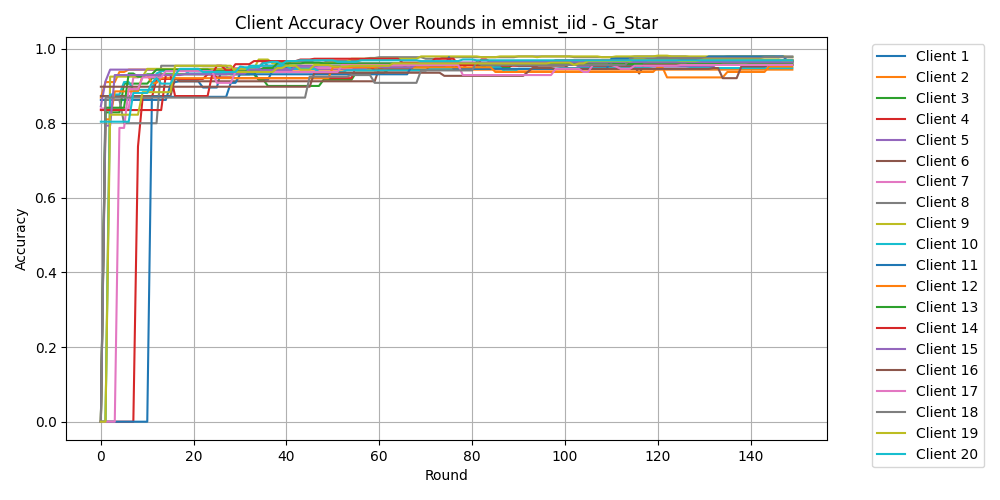

Values plotted in this chart, from the file beside it:
Round, Client 1, Client 2, Client 3, Client 4, Client 5, Client 6, Client 7, Client 8, Client 9, Client 10, Client 11, Client 12, Client 13, Client 14, Client 15, Client 16, Client 17, Client 18, Client 19, Client 20
0, 0.8625, 0.8688, 0.0, 0.0, 0.8458, 0.8729, 0.8396, 0.0, 0.0, 0.0, 0.0, 0.0, 0.0, 0.8354, 0.0, 0.8979, 0.0, 0.0, 0.0, 0.8042
1, 0.8625, 0.9104, 0.8292, 0.0, 0.9125, 0.8729, 0.8396, 0.8625, 0.0, 0.0, 0.0, 0.8104, 0.8417, 0.8354, 0.7937, 0.8979, 0.0, 0.8688, 0.0, 0.8042
2, 0.8625, 0.9104, 0.8292, 0.0, 0.9437, 0.8729, 0.8396, 0.8625, 0.925, 0.8771, 0.0, 0.8104, 0.8417, 0.8354, 0.7937, 0.8979, 0.0, 0.8688, 0.8229, 0.8042
3, 0.8625, 0.9104, 0.8292, 0.0, 0.9437, 0.8729, 0.8396, 0.8625, 0.925, 0.8771, 0.0, 0.8854, 0.8417, 0.8354, 0.9292, 0.8979, 0.0, 0.8688, 0.8229, 0.8042
4, 0.8625, 0.9375, 0.8292, 0.0, 0.9437, 0.8729, 0.8396, 0.8625, 0.925, 0.8771, 0.0, 0.8854, 0.8417, 0.8354, 0.9292, 0.8979, 0.7875, 0.8688, 0.8229, 0.8042
5, 0.8625, 0.9375, 0.9062, 0.0, 0.9437, 0.8729, 0.8396, 0.8, 0.925, 0.9104, 0.0, 0.8854, 0.8417, 0.8354, 0.9292, 0.8979, 0.7875, 0.8688, 0.8229, 0.8042
6, 0.8625, 0.9437, 0.9062, 0.0, 0.9437, 0.8729, 0.8396, 0.8, 0.925, 0.9104, 0.0, 0.8854, 0.9333, 0.8354, 0.9292, 0.8979, 0.8917, 0.8688, 0.8229, 0.8042
7, 0.8625, 0.9437, 0.9062, 0.0, 0.9437, 0.8729, 0.9229, 0.8, 0.925, 0.8896, 0.0, 0.8854, 0.9333, 0.8354, 0.9292, 0.8979, 0.8917, 0.8688, 0.8229, 0.8812
8, 0.8625, 0.9437, 0.9062, 0.7375, 0.9437, 0.8729, 0.9229, 0.8, 0.925, 0.8896, 0.0, 0.8854, 0.925, 0.8354, 0.9292, 0.8979, 0.8917, 0.8688, 0.8229, 0.8812
9, 0.8625, 0.9437, 0.9062, 0.8688, 0.9437, 0.8729, 0.9271, 0.8, 0.925, 0.8896, 0.0, 0.9292, 0.925, 0.8354, 0.9292, 0.8979, 0.9229, 0.8688, 0.8833, 0.8812
10, 0.8625, 0.9437, 0.9062, 0.8688, 0.9437, 0.8729, 0.9271, 0.8, 0.9458, 0.8896, 0.0, 0.9292, 0.9313, 0.8354, 0.9292, 0.8979, 0.9229, 0.8688, 0.8833, 0.8812
11, 0.8625, 0.9437, 0.9208, 0.8688, 0.9437, 0.8729, 0.9271, 0.8, 0.9458, 0.8896, 0.8708, 0.9083, 0.9313, 0.8354, 0.9292, 0.8979, 0.9229, 0.8688, 0.8833, 0.9083
12, 0.8625, 0.9437, 0.9208, 0.9187, 0.9437, 0.8729, 0.9271, 0.8, 0.9458, 0.9333, 0.8708, 0.9083, 0.9437, 0.8354, 0.9292, 0.8979, 0.9229, 0.8688, 0.8833, 0.9208
13, 0.8625, 0.9437, 0.9313, 0.9187, 0.9437, 0.8729, 0.9417, 0.9542, 0.9458, 0.9396, 0.8708, 0.9208, 0.9437, 0.8354, 0.9292, 0.8979, 0.9229, 0.8688, 0.8833, 0.9062
14, 0.8625, 0.9437, 0.9313, 0.9187, 0.9437, 0.8729, 0.9417, 0.9542, 0.9458, 0.9396, 0.8708, 0.9208, 0.9437, 0.9292, 0.9292, 0.8979, 0.9396, 0.8688, 0.8833, 0.9062
15, 0.9021, 0.9437, 0.9313, 0.9187, 0.9437, 0.8729, 0.9417, 0.9542, 0.9458, 0.9396, 0.8708, 0.9208, 0.9437, 0.9292, 0.9292, 0.8979, 0.9396, 0.8688, 0.8833, 0.9062
16, 0.9104, 0.9437, 0.9313, 0.9187, 0.9437, 0.9208, 0.9417, 0.9542, 0.9458, 0.9396, 0.8708, 0.9208, 0.9437, 0.8729, 0.9292, 0.8979, 0.9396, 0.8688, 0.9542, 0.9292
17, 0.9125, 0.9437, 0.9313, 0.9187, 0.9437, 0.9125, 0.9417, 0.9542, 0.9437, 0.9417, 0.8708, 0.9208, 0.9437, 0.8729, 0.9292, 0.8979, 0.9396, 0.8688, 0.9542, 0.9458
18, 0.9125, 0.9437, 0.9313, 0.9187, 0.9437, 0.9125, 0.9417, 0.9542, 0.9437, 0.9417, 0.8708, 0.9208, 0.9437, 0.8729, 0.9313, 0.8979, 0.9396, 0.8688, 0.9542, 0.9458
19, 0.9125, 0.9437, 0.9313, 0.9187, 0.9437, 0.9125, 0.9417, 0.9542, 0.9437, 0.9333, 0.8708, 0.9208, 0.9437, 0.8729, 0.9313, 0.8979, 0.9396, 0.8688, 0.9542, 0.9458
20, 0.9125, 0.9437, 0.9313, 0.9187, 0.9437, 0.9125, 0.9417, 0.9542, 0.9458, 0.9333, 0.8708, 0.9208, 0.9437, 0.8729, 0.9313, 0.8979, 0.9396, 0.8688, 0.9542, 0.9458
21, 0.9125, 0.9437, 0.9313, 0.9187, 0.9437, 0.9125, 0.9396, 0.9542, 0.9458, 0.9333, 0.8708, 0.9208, 0.9437, 0.8729, 0.9313, 0.8979, 0.9396, 0.8688, 0.9542, 0.9458
22, 0.8958, 0.9437, 0.9313, 0.9187, 0.9458, 0.9125, 0.9396, 0.9542, 0.9458, 0.9333, 0.8708, 0.9208, 0.9437, 0.8729, 0.9313, 0.8979, 0.9396, 0.8688, 0.9542, 0.9375
23, 0.8958, 0.9437, 0.9313, 0.9313, 0.9458, 0.9125, 0.9396, 0.9542, 0.9458, 0.9333, 0.8708, 0.9208, 0.9437, 0.8729, 0.9313, 0.8979, 0.9396, 0.8688, 0.9542, 0.9375
24, 0.8958, 0.9437, 0.9313, 0.9313, 0.9458, 0.9125, 0.9396, 0.9542, 0.9458, 0.9333, 0.8708, 0.9208, 0.9396, 0.9313, 0.9313, 0.8979, 0.9396, 0.8688, 0.9542, 0.9375
25, 0.8958, 0.9437, 0.9313, 0.9229, 0.9458, 0.9125, 0.9396, 0.9542, 0.9458, 0.9333, 0.8708, 0.9208, 0.9396, 0.9542, 0.9313, 0.8979, 0.9083, 0.8688, 0.9542, 0.9375
26, 0.9458, 0.9437, 0.9313, 0.9229, 0.9458, 0.9125, 0.9396, 0.9542, 0.9458, 0.9333, 0.8708, 0.9208, 0.9396, 0.9542, 0.9313, 0.8979, 0.9083, 0.8688, 0.9542, 0.9375
27, 0.9458, 0.9437, 0.9313, 0.9229, 0.9458, 0.9125, 0.9479, 0.9542, 0.9458, 0.9333, 0.8708, 0.9208, 0.9396, 0.9417, 0.9313, 0.8979, 0.9083, 0.8688, 0.9542, 0.9375
28, 0.9458, 0.9437, 0.9313, 0.9229, 0.9458, 0.9125, 0.9479, 0.9313, 0.9458, 0.9333, 0.9083, 0.9208, 0.9396, 0.9417, 0.9333, 0.8979, 0.9083, 0.8688, 0.9542, 0.9375
29, 0.9458, 0.9437, 0.9313, 0.9208, 0.9458, 0.9125, 0.9479, 0.9313, 0.9458, 0.9333, 0.9083, 0.9208, 0.9396, 0.9583, 0.9333, 0.8979, 0.9375, 0.8688, 0.9375, 0.9375
30, 0.9458, 0.9437, 0.9313, 0.9208, 0.9458, 0.9125, 0.9479, 0.9313, 0.9458, 0.9333, 0.9313, 0.9208, 0.9396, 0.9583, 0.9333, 0.8979, 0.9375, 0.8688, 0.9375, 0.9521
31, 0.9458, 0.9437, 0.9313, 0.9208, 0.9458, 0.9125, 0.9479, 0.9313, 0.9458, 0.9333, 0.9313, 0.9208, 0.9396, 0.9583, 0.9333, 0.8979, 0.9375, 0.8688, 0.9375, 0.95
32, 0.9458, 0.9437, 0.9313, 0.9208, 0.9458, 0.9125, 0.9375, 0.9313, 0.9458, 0.9542, 0.9313, 0.9208, 0.9396, 0.9583, 0.9437, 0.8979, 0.9375, 0.8688, 0.9375, 0.95
33, 0.9375, 0.9437, 0.9313, 0.9208, 0.9458, 0.9125, 0.9375, 0.95, 0.9458, 0.9542, 0.9313, 0.9208, 0.9396, 0.9667, 0.9437, 0.8979, 0.9375, 0.8688, 0.9375, 0.95
34, 0.9167, 0.9437, 0.9167, 0.9208, 0.9458, 0.9125, 0.9521, 0.95, 0.9708, 0.9542, 0.9313, 0.9208, 0.9396, 0.9667, 0.9437, 0.8979, 0.9375, 0.8688, 0.9375, 0.95
35, 0.9167, 0.9437, 0.9167, 0.9208, 0.9458, 0.9125, 0.9521, 0.9646, 0.9708, 0.9542, 0.9313, 0.9208, 0.9479, 0.9667, 0.9417, 0.8979, 0.9375, 0.8688, 0.9375, 0.9604
36, 0.9167, 0.9437, 0.9, 0.9208, 0.9458, 0.9125, 0.9521, 0.9542, 0.9708, 0.9542, 0.9313, 0.9208, 0.9479, 0.9667, 0.9417, 0.8979, 0.9375, 0.8688, 0.9375, 0.9625
37, 0.9417, 0.9437, 0.9, 0.9208, 0.9458, 0.9125, 0.9521, 0.9542, 0.9604, 0.9542, 0.9313, 0.9208, 0.9479, 0.9667, 0.9417, 0.8979, 0.9375, 0.8688, 0.9375, 0.9646
38, 0.95, 0.9437, 0.9, 0.9208, 0.9458, 0.9125, 0.9542, 0.9542, 0.9604, 0.9542, 0.9313, 0.9208, 0.9604, 0.9667, 0.9417, 0.8979, 0.9375, 0.8688, 0.9479, 0.9646
39, 0.95, 0.9437, 0.9, 0.9208, 0.9458, 0.9125, 0.9542, 0.9542, 0.9604, 0.9542, 0.9313, 0.9208, 0.9604, 0.9667, 0.9417, 0.8979, 0.9375, 0.8688, 0.9479, 0.9583
40, 0.9479, 0.9437, 0.9, 0.9208, 0.9458, 0.9125, 0.9542, 0.9542, 0.9604, 0.9542, 0.9313, 0.9208, 0.9604, 0.9667, 0.9417, 0.8979, 0.9375, 0.8688, 0.9542, 0.9667
41, 0.9479, 0.9437, 0.9, 0.9208, 0.9458, 0.9125, 0.9542, 0.9667, 0.9604, 0.9458, 0.9313, 0.9208, 0.9604, 0.9667, 0.9417, 0.8979, 0.9375, 0.8688, 0.9542, 0.9667
42, 0.9479, 0.9437, 0.9, 0.9208, 0.9458, 0.9125, 0.9521, 0.9667, 0.9604, 0.9458, 0.9313, 0.9208, 0.9604, 0.9667, 0.9542, 0.8979, 0.9375, 0.8688, 0.9542, 0.9667
43, 0.9479, 0.9437, 0.9, 0.9208, 0.9458, 0.9125, 0.9521, 0.9667, 0.9604, 0.9458, 0.9313, 0.9208, 0.9604, 0.9708, 0.9542, 0.8979, 0.9375, 0.8688, 0.9437, 0.9688
44, 0.9479, 0.9437, 0.9, 0.9208, 0.9458, 0.9125, 0.9521, 0.9667, 0.9604, 0.9458, 0.9313, 0.9208, 0.9625, 0.9708, 0.9542, 0.8979, 0.9375, 0.8688, 0.9437, 0.9688
45, 0.9479, 0.9437, 0.9, 0.9208, 0.9458, 0.9125, 0.9521, 0.9667, 0.9604, 0.9458, 0.9313, 0.9208, 0.9625, 0.9708, 0.9542, 0.8979, 0.9375, 0.925, 0.9437, 0.9688
46, 0.9479, 0.9437, 0.9, 0.9208, 0.9458, 0.9125, 0.9521, 0.9625, 0.9604, 0.9458, 0.9313, 0.9208, 0.9625, 0.9729, 0.9542, 0.9354, 0.9375, 0.925, 0.9563, 0.9688
47, 0.9458, 0.9437, 0.9, 0.9208, 0.9458, 0.9125, 0.9479, 0.9625, 0.9604, 0.9375, 0.9313, 0.9208, 0.9625, 0.9729, 0.9542, 0.9354, 0.9375, 0.925, 0.9563, 0.9688
48, 0.9458, 0.9437, 0.9167, 0.9208, 0.9458, 0.9125, 0.9479, 0.9625, 0.9604, 0.9375, 0.9313, 0.9208, 0.9604, 0.9729, 0.9542, 0.9354, 0.9375, 0.925, 0.9563, 0.9688
49, 0.9458, 0.9437, 0.9167, 0.9208, 0.9458, 0.9125, 0.9479, 0.9667, 0.9625, 0.9375, 0.9313, 0.9208, 0.9604, 0.9729, 0.9542, 0.9354, 0.9375, 0.925, 0.9563, 0.9688
50, 0.9458, 0.9437, 0.9167, 0.9208, 0.9458, 0.9125, 0.9479, 0.9667, 0.9625, 0.9375, 0.9313, 0.95, 0.9604, 0.9729, 0.9542, 0.9354, 0.9375, 0.925, 0.9521, 0.9688
51, 0.9458, 0.9437, 0.9167, 0.9208, 0.9458, 0.9125, 0.9479, 0.9667, 0.9625, 0.9375, 0.9313, 0.95, 0.9604, 0.9729, 0.9542, 0.9354, 0.9375, 0.925, 0.9521, 0.9646
52, 0.9458, 0.9437, 0.9167, 0.9208, 0.9458, 0.9125, 0.9479, 0.9667, 0.9625, 0.9375, 0.9313, 0.95, 0.9604, 0.9729, 0.9542, 0.9354, 0.9563, 0.925, 0.9521, 0.9646
53, 0.9458, 0.9437, 0.9167, 0.9208, 0.9458, 0.9125, 0.9479, 0.9667, 0.9646, 0.9417, 0.9313, 0.95, 0.9604, 0.9729, 0.9542, 0.9354, 0.9563, 0.925, 0.9521, 0.9646
54, 0.9458, 0.9437, 0.9167, 0.9208, 0.9458, 0.9125, 0.9479, 0.9667, 0.9729, 0.9417, 0.9313, 0.95, 0.9604, 0.9729, 0.9542, 0.9354, 0.9563, 0.9292, 0.9542, 0.9646
55, 0.9458, 0.9437, 0.9354, 0.9521, 0.9458, 0.9125, 0.9604, 0.9688, 0.9729, 0.9417, 0.9313, 0.95, 0.9604, 0.9729, 0.9542, 0.9354, 0.9563, 0.9292, 0.9542, 0.9646
56, 0.9458, 0.9437, 0.9354, 0.9521, 0.9458, 0.9125, 0.9604, 0.9688, 0.9729, 0.9417, 0.9313, 0.95, 0.9604, 0.9729, 0.9542, 0.9354, 0.9563, 0.9292, 0.9542, 0.9688
57, 0.9458, 0.9437, 0.9354, 0.9521, 0.9458, 0.9125, 0.9604, 0.9729, 0.9729, 0.9417, 0.9313, 0.95, 0.9604, 0.9729, 0.9542, 0.9354, 0.9563, 0.9292, 0.9542, 0.9688
58, 0.9458, 0.9437, 0.9354, 0.9521, 0.9583, 0.9125, 0.9604, 0.975, 0.9729, 0.9417, 0.9313, 0.95, 0.9604, 0.9729, 0.9542, 0.9354, 0.9563, 0.9292, 0.9542, 0.9688
59, 0.9458, 0.9437, 0.9354, 0.9417, 0.9583, 0.9125, 0.9604, 0.975, 0.9729, 0.9417, 0.9313, 0.95, 0.9604, 0.9729, 0.9542, 0.9354, 0.9563, 0.9083, 0.9542, 0.9688
... 90 more rows
